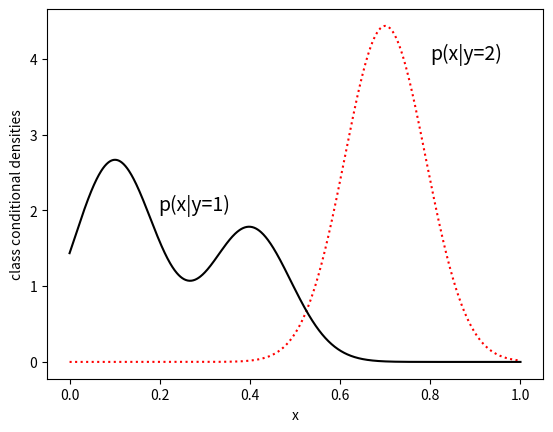

Generate this figure with matplotlib: (Note: this script raises an exception after producing the figure.)
import numpy as np
from numpy.random import laplace
from scipy.stats import multivariate_normal
import matplotlib.pyplot as plt
import os


if os.path.isdir('scripts'):
    os.chdir('./scripts')

domain = np.arange(0, 1.001, 0.001)


def f1(x): return multivariate_normal.pdf(x, 0.7, 0.09**2)


def f2(x): return 0.6*multivariate_normal.pdf(x, 0.1, 0.09**2) + \
    0.4*multivariate_normal.pdf(x, 0.4, 0.09**2)


plt.plot(domain, f1(domain), 'r:')
plt.plot(domain, f2(domain), '-k')
plt.xlabel('x')
plt.ylabel('class conditional densities')
plt.annotate('p(x|y=1)', (0.196, 2), fontsize=14)
plt.annotate('p(x|y=2)', (0.8, 4), fontsize=14)
plt.savefig('../figures/genVsDiscrimClassCond')

plt.show()

domain = np.arange(0, 1.001, 0.001)


def f1(x): return 1/(1 + np.exp((27*x-15)))
def f2(x): return 1/(1 + np.exp((-27*x+15)))


plt.plot(domain, f1(domain), ':r')
plt.plot(domain, f2(domain), '-k')
plt.plot([0.556, 0.556], [0, 1.2], '-g')
plt.annotate('p(y=1|x)', (0.14, 1.1), fontsize=14)
plt.annotate('p(y=2|x)', (0.8, 1.1), fontsize=14)
plt.savefig('../figures/genVsDiscrimPost')

plt.show()


domain = np.arange(0.001, 10.001, 0.001)
def NB(x): return np.power(x, -0.5)
def LR(x): return np.divide(7, np.power(x, 0.8))-2


plt.axis([-0.1, 10, -1, 10])

plt.plot(domain, NB(domain), '--r')
plt.plot(domain, LR(domain), '-b')
plt.xlabel('size of training set')
plt.ylabel('test error')
plt.xticks([])
plt.yticks([])
plt.annotate('NB', (0.5, 1.5), fontsize=20, color='red')
plt.annotate('LR', (1.8, 3.5), fontsize=20, color='blue')
plt.show()
